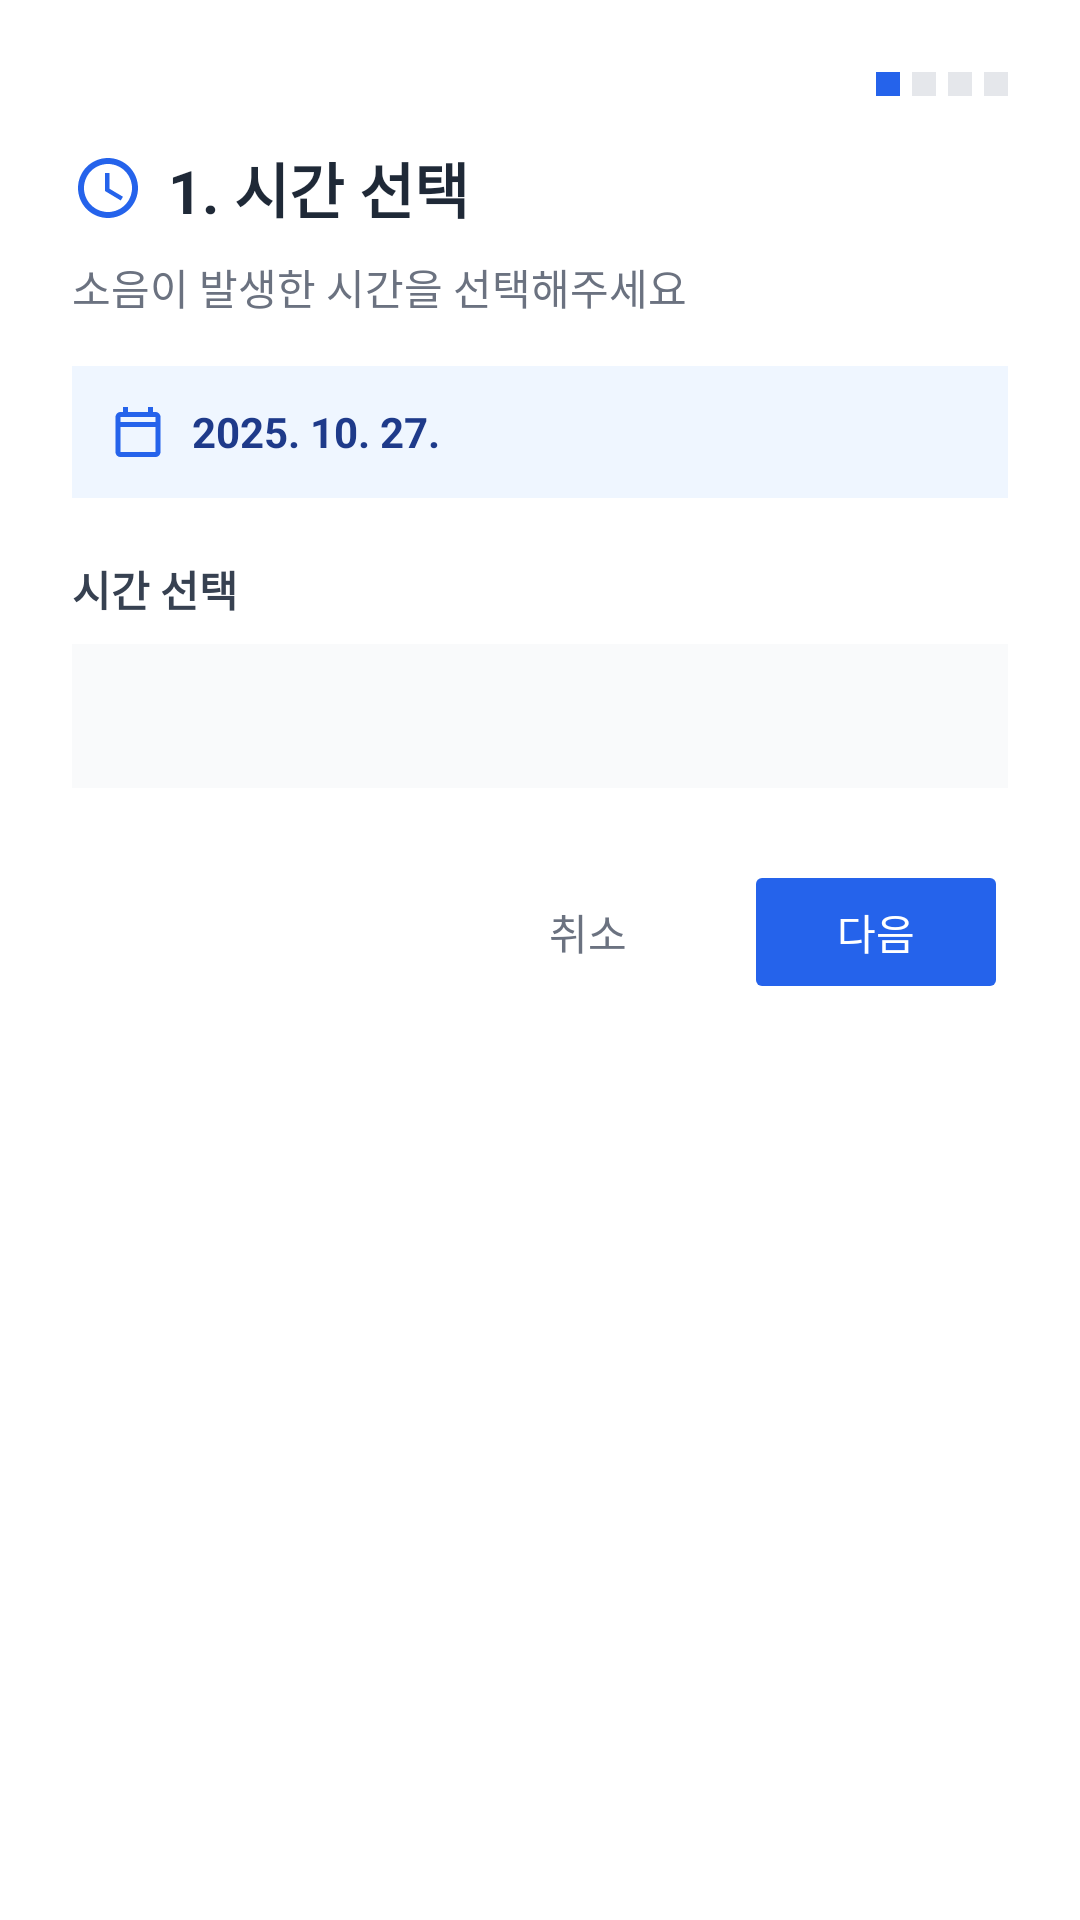

Reconstruct the res/layout file that produces this screen, plus the resources it refers to.
<!-- AndroidManifest.xml: application theme Theme.Ttokttok -->
<!-- res/layout/dialog_time_selection.xml -->
<?xml version="1.0" encoding="utf-8"?>
<LinearLayout
    xmlns:android="http://schemas.android.com/apk/res/android"
    xmlns:app="http://schemas.android.com/apk/res-auto"
    xmlns:tools="http://schemas.android.com/tools"
    android:layout_width="match_parent"
    android:layout_height="wrap_content"
    android:orientation="vertical"
    android:padding="24dp"
    android:background="#FFFFFF">

    
    <LinearLayout
        android:id="@+id/llStepIndicator"
        android:layout_width="wrap_content"
        android:layout_height="wrap_content"
        android:orientation="horizontal"
        android:gravity="center"
        android:layout_gravity="end"
        android:layout_marginBottom="16dp">

        <View
            android:layout_width="8dp"
            android:layout_height="8dp"
            android:background="#2563EB"
            android:layout_marginEnd="4dp" />

        <View
            android:layout_width="8dp"
            android:layout_height="8dp"
            android:background="#E5E7EB"
            android:layout_marginEnd="4dp" />

        <View
            android:layout_width="8dp"
            android:layout_height="8dp"
            android:background="#E5E7EB"
            android:layout_marginEnd="4dp" />

        <View
            android:layout_width="8dp"
            android:layout_height="8dp"
            android:background="#E5E7EB" />

    </LinearLayout>

    
    <LinearLayout
        android:layout_width="match_parent"
        android:layout_height="wrap_content"
        android:orientation="horizontal"
        android:gravity="center_vertical"
        android:layout_marginBottom="8dp">

        <ImageView
            android:layout_width="24dp"
            android:layout_height="24dp"
            android:src="@drawable/ic_clock_blue" />

        <TextView
            android:layout_width="wrap_content"
            android:layout_height="wrap_content"
            android:text="1. 시간 선택"
            android:textSize="20sp"
            android:textStyle="bold"
            android:textColor="#1F2937"
            android:layout_marginStart="8dp" />

    </LinearLayout>

    
    <TextView
        android:layout_width="match_parent"
        android:layout_height="wrap_content"
        android:text="소음이 발생한 시간을 선택해주세요"
        android:textSize="14sp"
        android:textColor="#6B7280"
        android:layout_marginBottom="16dp" />

    
    <LinearLayout
        android:layout_width="match_parent"
        android:layout_height="wrap_content"
        android:background="#EFF6FF"
        android:padding="12dp"
        android:orientation="horizontal"
        android:gravity="center_vertical"
        android:layout_marginBottom="20dp">

        <ImageView
            android:layout_width="20dp"
            android:layout_height="20dp"
            android:src="@drawable/ic_calendar_blue" />

        <TextView
            android:id="@+id/tvSelectedDate"
            android:layout_width="wrap_content"
            android:layout_height="wrap_content"
            android:text="2025. 10. 27."
            android:textSize="14sp"
            android:textStyle="bold"
            android:textColor="#1E3A8A"
            android:layout_marginStart="8dp"
            tools:text="2025. 10. 27." />

    </LinearLayout>

    
    <TextView
        android:layout_width="wrap_content"
        android:layout_height="wrap_content"
        android:text="시간 선택"
        android:textSize="14sp"
        android:textStyle="bold"
        android:textColor="#374151"
        android:layout_marginBottom="8dp" />

    <Spinner
        android:id="@+id/spinnerTime"
        android:layout_width="match_parent"
        android:layout_height="48dp"
        android:background="#F9FAFB"
        android:layout_marginBottom="24dp" />

    
    <LinearLayout
        android:layout_width="match_parent"
        android:layout_height="wrap_content"
        android:orientation="horizontal"
        android:gravity="end">

        <Button
            android:id="@+id/btnCancel"
            android:layout_width="wrap_content"
            android:layout_height="wrap_content"
            android:text="취소"
            style="@style/Widget.AppCompat.Button.Borderless"
            android:textColor="#6B7280"
            android:layout_marginEnd="8dp" />

        <Button
            android:id="@+id/btnNext"
            android:layout_width="wrap_content"
            android:layout_height="wrap_content"
            android:text="다음"
            android:backgroundTint="#2563EB"
            android:textColor="#FFFFFF"
            android:enabled="false" />

    </LinearLayout>

</LinearLayout>
<!-- resources referenced by this layout -->
<resources>
  <!-- drawable ic_calendar_blue (drawable) -->
  <?xml version="1.0" encoding="utf-8"?>
  <vector xmlns:android="http://schemas.android.com/apk/res/android"
      android:width="24dp"
      android:height="24dp"
      android:viewportWidth="24"
      android:viewportHeight="24">
      <path
          android:fillColor="#2563EB"
          android:pathData="M19,4h-1V2h-2v2H8V2H6v2H5C3.89,4 3.01,4.9 3.01,6L3,20c0,1.1 0.89,2 2,2h14c1.1,0 2,-0.9 2,-2V6C21,4.9 20.1,4 19,4zM19,20H5V10h14V20zM19,8H5V6h14V8z"/>
  </vector>
  <!-- drawable ic_clock_blue (drawable) -->
  <?xml version="1.0" encoding="utf-8"?>
  <vector xmlns:android="http://schemas.android.com/apk/res/android"
      android:width="24dp"
      android:height="24dp"
      android:viewportWidth="24"
      android:viewportHeight="24">
      <path
          android:fillColor="#2563EB"
          android:pathData="M11.99,2C6.47,2 2,6.48 2,12s4.47,10 9.99,10C17.52,22 22,17.52 22,12S17.52,2 11.99,2zM12,20c-4.42,0 -8,-3.58 -8,-8s3.58,-8 8,-8 8,3.58 8,8 -3.58,8 -8,8zM12.5,7H11v6l5.25,3.15 0.75,-1.23 -4.5,-2.67z"/>
  </vector>
  <style name="Theme.Ttokttok" parent="Theme.MaterialComponents.DayNight.NoActionBar">
          
          <item name="colorPrimary">@color/colorPrimary</item>
          <item name="colorPrimaryVariant">#1e40af</item>
          <item name="colorOnPrimary">@color/white</item>
          
          <item name="colorSecondary">@color/teal_200</item>
          <item name="colorSecondaryVariant">@color/teal_700</item>
          <item name="colorOnSecondary">@color/black</item>
          
          <item name="android:statusBarColor">#1e40af</item>
      </style>
  <color name="colorPrimary">#2563eb</color>
  <color name="white">#FFFFFFFF</color>
  <color name="teal_200">#FF03DAC5</color>
  <color name="teal_700">#FF018786</color>
  <color name="black">#FF000000</color>
</resources>
